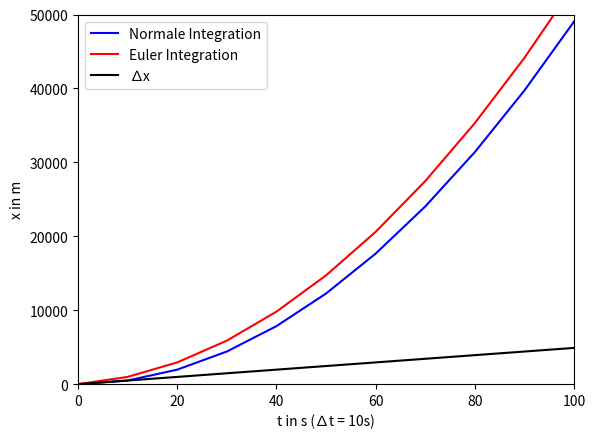

Reproduce this figure in Python.
#!/usr/bin/env python3
import matplotlib.pyplot as plt

dt = 10
G = 9.81
sample_rate = 1
n_samples = 100


def integration(t):
    return (G * t ** 2) / 2


def euler_integration():
    p = 0.0
    v = 0.0
    while True:
        v += G * dt
        p += v * dt
        yield p


def main():
    x_axis = [0.0]
    normal_y = [0.0]
    euler_y = [0.0]

    i = 1
    sample_count = 0
    int_gen = euler_integration()
    while True:
        r1 = integration(i * dt)
        r2 = next(int_gen)
        if i % sample_rate == 0:
            x_axis.append(i * dt)
            normal_y.append(r1)
            euler_y.append(r2)
            sample_count += 1
        if sample_count == n_samples:
            break
        i += 1
    delta = [euler_y[i] - normal_y[i] for i in range(len(x_axis))]

    plt.xlabel(u"t in s (∆t = {}s)".format(dt))
    plt.ylabel("x in m")
    plt.ylim(0.0, 50000)
    plt.xlim(0.0, 100)
    plt.plot(x_axis, normal_y, "b", label="Normale Integration")
    plt.plot(x_axis, euler_y, "r", label="Euler Integration")
    plt.plot(x_axis, delta, "black", label="∆x")
    plt.legend()
    plt.show()


if __name__ == "__main__":
    main()

# a
# a * t + v0
# a/2 * t^2 + v0 * t + p0
